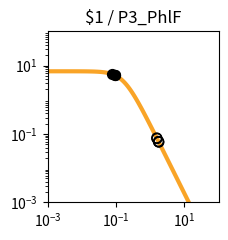

Write the Python code that produced this figure. (Note: this script raises an exception after producing the figure.)
import matplotlib.pyplot as plt
import matplotlib.ticker as ticker
import numpy as np

fig, ax = plt.subplots(figsize=(2.5,2.5))

plt.xlim(1.000000e-03, 1.000000e+02)
plt.ylim(1.000000e-03, 1.000000e+02)

x = np.array([1.000000e-03,1.122018e-03,1.258925e-03,1.412538e-03,1.584893e-03,1.778279e-03,1.995262e-03,2.238721e-03,2.511886e-03,2.818383e-03,3.162278e-03,3.548134e-03,3.981072e-03,4.466836e-03,5.011872e-03,5.623413e-03,6.309573e-03,7.079458e-03,7.943282e-03,8.912509e-03,1.000000e-02,1.122018e-02,1.258925e-02,1.412538e-02,1.584893e-02,1.778279e-02,1.995262e-02,2.238721e-02,2.511886e-02,2.818383e-02,3.162278e-02,3.548134e-02,3.981072e-02,4.466836e-02,5.011872e-02,5.623413e-02,6.309573e-02,7.079458e-02,7.943282e-02,8.912509e-02,1.000000e-01,1.122018e-01,1.258925e-01,1.412538e-01,1.584893e-01,1.778279e-01,1.995262e-01,2.238721e-01,2.511886e-01,2.818383e-01,3.162278e-01,3.548134e-01,3.981072e-01,4.466836e-01,5.011872e-01,5.623413e-01,6.309573e-01,7.079458e-01,7.943282e-01,8.912509e-01,1.000000e+00,1.122018e+00,1.258925e+00,1.412538e+00,1.584893e+00,1.778279e+00,1.995262e+00,2.238721e+00,2.511886e+00,2.818383e+00,3.162278e+00,3.548134e+00,3.981072e+00,4.466836e+00,5.011872e+00,5.623413e+00,6.309573e+00,7.079458e+00,7.943282e+00,8.912509e+00,1.000000e+01,1.122018e+01,1.258925e+01,1.412538e+01,1.584893e+01,1.778279e+01,1.995262e+01,2.238721e+01,2.511886e+01,2.818383e+01,3.162278e+01,3.548134e+01,3.981072e+01,4.466836e+01,5.011872e+01,5.623413e+01,6.309573e+01,7.079458e+01,7.943282e+01,8.912509e+01,1.000000e+02,])
y = np.array([6.793769e+00,6.793708e+00,6.793632e+00,6.793537e+00,6.793416e+00,6.793264e+00,6.793072e+00,6.792831e+00,6.792526e+00,6.792143e+00,6.791659e+00,6.791050e+00,6.790283e+00,6.789315e+00,6.788097e+00,6.786561e+00,6.784627e+00,6.782191e+00,6.779123e+00,6.775260e+00,6.770398e+00,6.764279e+00,6.756583e+00,6.746908e+00,6.734754e+00,6.719497e+00,6.700365e+00,6.676407e+00,6.646453e+00,6.609081e+00,6.562573e+00,6.504879e+00,6.433593e+00,6.345940e+00,6.238810e+00,6.108831e+00,5.952525e+00,5.766560e+00,5.548098e+00,5.295258e+00,5.007628e+00,4.686765e+00,4.336552e+00,3.963289e+00,3.575410e+00,3.182809e+00,2.795870e+00,2.424391e+00,2.076633e+00,1.758681e+00,1.474197e+00,1.224541e+00,1.009143e+00,8.260148e-01,6.722568e-01,5.445086e-01,4.392943e-01,3.532611e-01,2.833258e-01,2.267482e-01,1.811542e-01,1.445265e-01,1.151755e-01,9.170305e-02,7.296195e-02,5.801777e-02,4.611348e-02,3.663846e-02,2.910190e-02,2.311031e-02,1.834895e-02,1.456644e-02,1.156234e-02,9.176956e-03,7.283160e-03,5.779843e-03,4.586616e-03,3.639594e-03,2.888025e-03,2.291602e-03,1.818316e-03,1.442758e-03,1.144755e-03,9.082964e-04,7.206752e-04,5.718065e-04,4.536873e-04,3.599670e-04,2.856060e-04,2.266059e-04,1.797936e-04,1.426516e-04,1.131823e-04,8.980074e-05,7.124938e-05,5.653040e-05,4.485210e-05,3.558634e-05,2.823474e-05,2.240187e-05,1.777397e-05,])
c = "#f9a427"

hi_x = np.array([7.669358e-02,9.329780e-02,9.343769e-02,])
hi_y = np.array([5.618269e+00,5.185073e+00,5.181372e+00,])
lo_x = np.array([1.740222e+00,1.548031e+00,1.766887e+00,1.781766e+00,1.583213e+00,])
lo_y = np.array([6.057325e-02,7.645637e-02,5.876558e-02,5.779171e-02,7.311604e-02,])

plt.loglog(x,y,lw=3,color=c)
plt.scatter(hi_x,hi_y,marker='o',s=50,color='black',zorder=10)
plt.scatter(lo_x,lo_y,marker='o',s=50,edgecolors='black',color='none',zorder=10)

plt.title("$1 / P3_PhlF")

ax.xaxis.set_major_locator(ticker.LogLocator(numticks=3))
ax.yaxis.set_major_locator(ticker.LogLocator(numticks=3))

ax.set_aspect('equal')
plt.tight_layout()

plt.savefig("/home/user/output/response_plot_$1_P3_PhlF.png", bbox_inches='tight')
